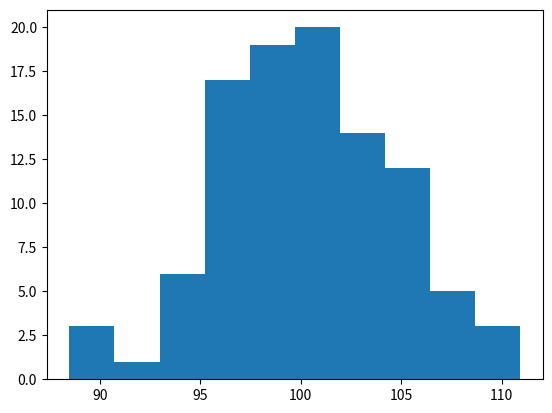

The matplotlib source for this figure:
# box-cox transform
from numpy.random import seed
from numpy.random import randn
from numpy import exp
from scipy.stats import boxcox
from matplotlib import pyplot
# seed the random number generator
seed(1)
# generate two sets of univariate observations
data = 5 * randn(100) + 100
# transform to be exponential
data = exp(data)
# power transform
data = boxcox(data, 0)
# histogram
pyplot.hist(data)
pyplot.show()